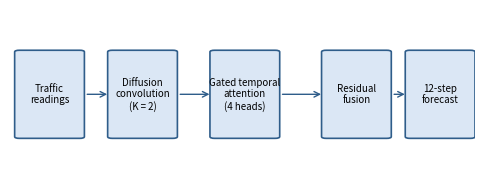
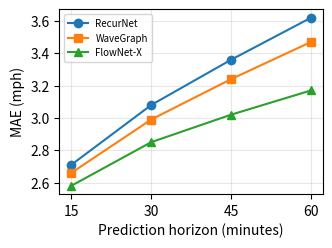

Source code (Python) for these figures, in order:
import matplotlib
matplotlib.use("Agg")
import matplotlib.pyplot as plt
from matplotlib.patches import FancyBboxPatch

# Figure 1: architecture block diagram
fig, ax = plt.subplots(figsize=(6, 2.2), dpi=200)
ax.axis("off")
boxes = [("Traffic\nreadings", 0.02), ("Diffusion\nconvolution\n(K = 2)", 0.22), ("Gated temporal\nattention\n(4 heads)", 0.44),
         ("Residual\nfusion", 0.68), ("12-step\nforecast", 0.86)]
for label, x in boxes:
    ax.add_patch(FancyBboxPatch((x, 0.25), 0.13, 0.5, boxstyle="round,pad=0.01", fc="#dbe7f5", ec="#2f5d8a", lw=1.2))
    ax.text(x + 0.065, 0.5, label, ha="center", va="center", fontsize=7)
for (_, x0), (_, x1) in zip(boxes, boxes[1:]):
    ax.annotate("", xy=(x1 - 0.005, 0.5), xytext=(x0 + 0.14, 0.5), arrowprops=dict(arrowstyle="->", color="#2f5d8a"))
ax.set_xlim(0, 1); ax.set_ylim(0, 1)
fig.savefig("fig_arch.png", bbox_inches="tight")

# Figure 2: error vs horizon
h = [15, 30, 45, 60]
fig, ax = plt.subplots(figsize=(3.4, 2.4), dpi=200)
ax.plot(h, [2.71, 3.08, 3.36, 3.62], marker="o", label="RecurNet")
ax.plot(h, [2.66, 2.99, 3.24, 3.47], marker="s", label="WaveGraph")
ax.plot(h, [2.58, 2.85, 3.02, 3.17], marker="^", label="FlowNet-X")
ax.set_xlabel("Prediction horizon (minutes)"); ax.set_ylabel("MAE (mph)")
ax.set_xticks(h); ax.grid(alpha=0.3); ax.legend(fontsize=7)
fig.savefig("fig_horizon.png", bbox_inches="tight")
